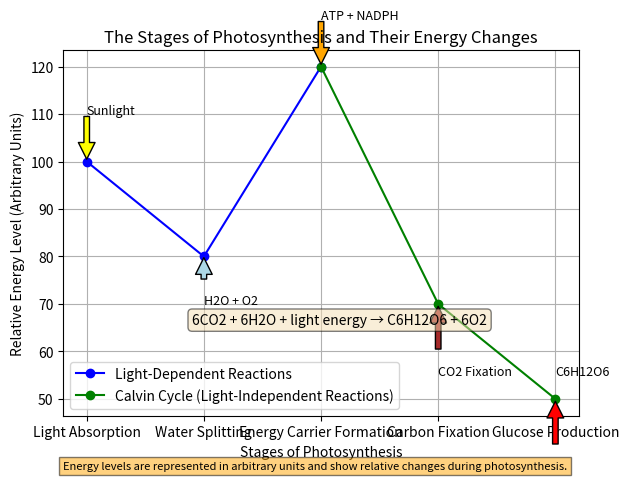

Source code (Python):
import matplotlib.pyplot as plt

# Data for the x-axis
stages_of_photosynthesis = ["Light Absorption", "Water Splitting", "Energy Carrier Formation", "Carbon Fixation", "Glucose Production"]

# Arbitrary energy levels for the light-dependent reactions
energy_levels_light_dependent = [100, 80, 120, None, None]  # None for missing values

# Arbitrary energy levels for the Calvin cycle
energy_levels_calvin_cycle = [None, None, 120, 70, 50]  # None for missing values

# Create the figure and axis
fig, ax = plt.subplots()

# Plot the light-dependent reactions
ax.plot(stages_of_photosynthesis, energy_levels_light_dependent, label="Light-Dependent Reactions", color='blue', marker='o')

# Plot the Calvin cycle
ax.plot(stages_of_photosynthesis, energy_levels_calvin_cycle, label="Calvin Cycle (Light-Independent Reactions)", color='green', marker='o')

# Add icons as annotations
ax.annotate('', xy=(0, 100), xytext=(0, 110), arrowprops=dict(facecolor='yellow', shrink=0.05))
ax.text(0, 110, 'Sunlight', fontsize=9)

ax.annotate('', xy=(1, 80), xytext=(1, 75), arrowprops=dict(facecolor='lightblue', shrink=0.05))
ax.text(1, 70, 'H2O + O2', fontsize=9)

ax.annotate('', xy=(2, 120), xytext=(2, 130), arrowprops=dict(facecolor='orange', shrink=0.05))
ax.text(2, 130, 'ATP + NADPH', fontsize=9)

ax.annotate('', xy=(3, 70), xytext=(3, 60), arrowprops=dict(facecolor='brown', shrink=0.05))
ax.text(3, 55, 'CO2 Fixation', fontsize=9)

ax.text(4, 55, 'C6H12O6', fontsize=9)
ax.annotate('', xy=(4, 50), xytext=(4, 40), arrowprops=dict(facecolor='red', shrink=0.05))

# Setting the labels for x-axis and y-axis
ax.set_xlabel("Stages of Photosynthesis")
ax.set_ylabel("Relative Energy Level (Arbitrary Units)")

# Adding the title
ax.set_title("The Stages of Photosynthesis and Their Energy Changes")

# Add the legend
ax.legend()

# Add the overall chemical reaction as an inset box
reaction_text = '6CO2 + 6H2O + light energy → C6H12O6 + 6O2'
props = dict(boxstyle='round', facecolor='wheat', alpha=0.5)
ax.text(0.25, 0.25, reaction_text, transform=ax.transAxes, fontsize=10, bbox=props)

# Footnote explaining energy levels
plt.figtext(0.5, 0.01, 'Energy levels are represented in arbitrary units and show relative changes during photosynthesis.', ha="center", fontsize=8, bbox={"facecolor":"orange", "alpha":0.5, "pad":3})

# Show the graph grid
ax.grid(True)

# Adjust the plot
plt.tight_layout()

# Save the graph to a file
plt.savefig('img.png')